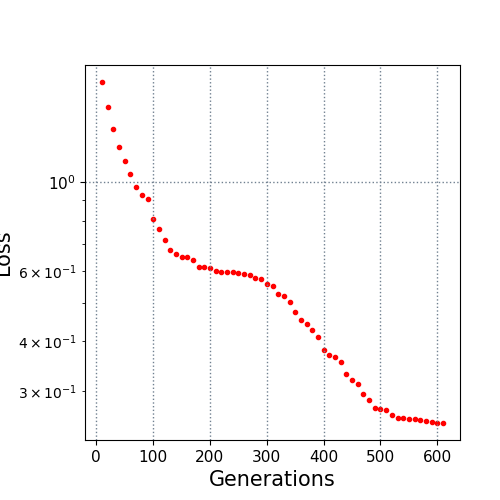

The file beside this chart, header and first rows:
10.0, 1.774905
20.0, 1.541
30.0, 1.352
40.0, 1.219
50.0, 1.128
60.0, 1.045
70.0, 0.9732
80.0, 0.9298
90.0, 0.9069
100.0, 0.807
110.0, 0.7613
120.0, 0.7149
130.0, 0.6774
140.0, 0.66
150.0, 0.6505
160.0, 0.6496
170.0, 0.6384
180.0, 0.6148
190.0, 0.6125
200.0, 0.6086
210.0, 0.6006
220.0, 0.596
230.0, 0.596
240.0, 0.5959
250.0, 0.5911
260.0, 0.59
270.0, 0.5848
280.0, 0.5751
290.0, 0.5738
300.0, 0.5571
310.0, 0.5508
320.0, 0.5251
330.0, 0.52
340.0, 0.5029
350.0, 0.4728
360.0, 0.4519
370.0, 0.4432
380.0, 0.4282
390.0, 0.4104
400.0, 0.3812
410.0, 0.3698
420.0, 0.366
430.0, 0.3549
440.0, 0.3319
450.0, 0.3203
460.0, 0.3139
470.0, 0.2958
480.0, 0.2854
490.0, 0.273
500.0, 0.2715
510.0, 0.2692
520.0, 0.2628
530.0, 0.2575
540.0, 0.2573
550.0, 0.2568
560.0, 0.2568
570.0, 0.2552
580.0, 0.2527
590.0, 0.2521
600.0, 0.2506
610.0, 0.2504
